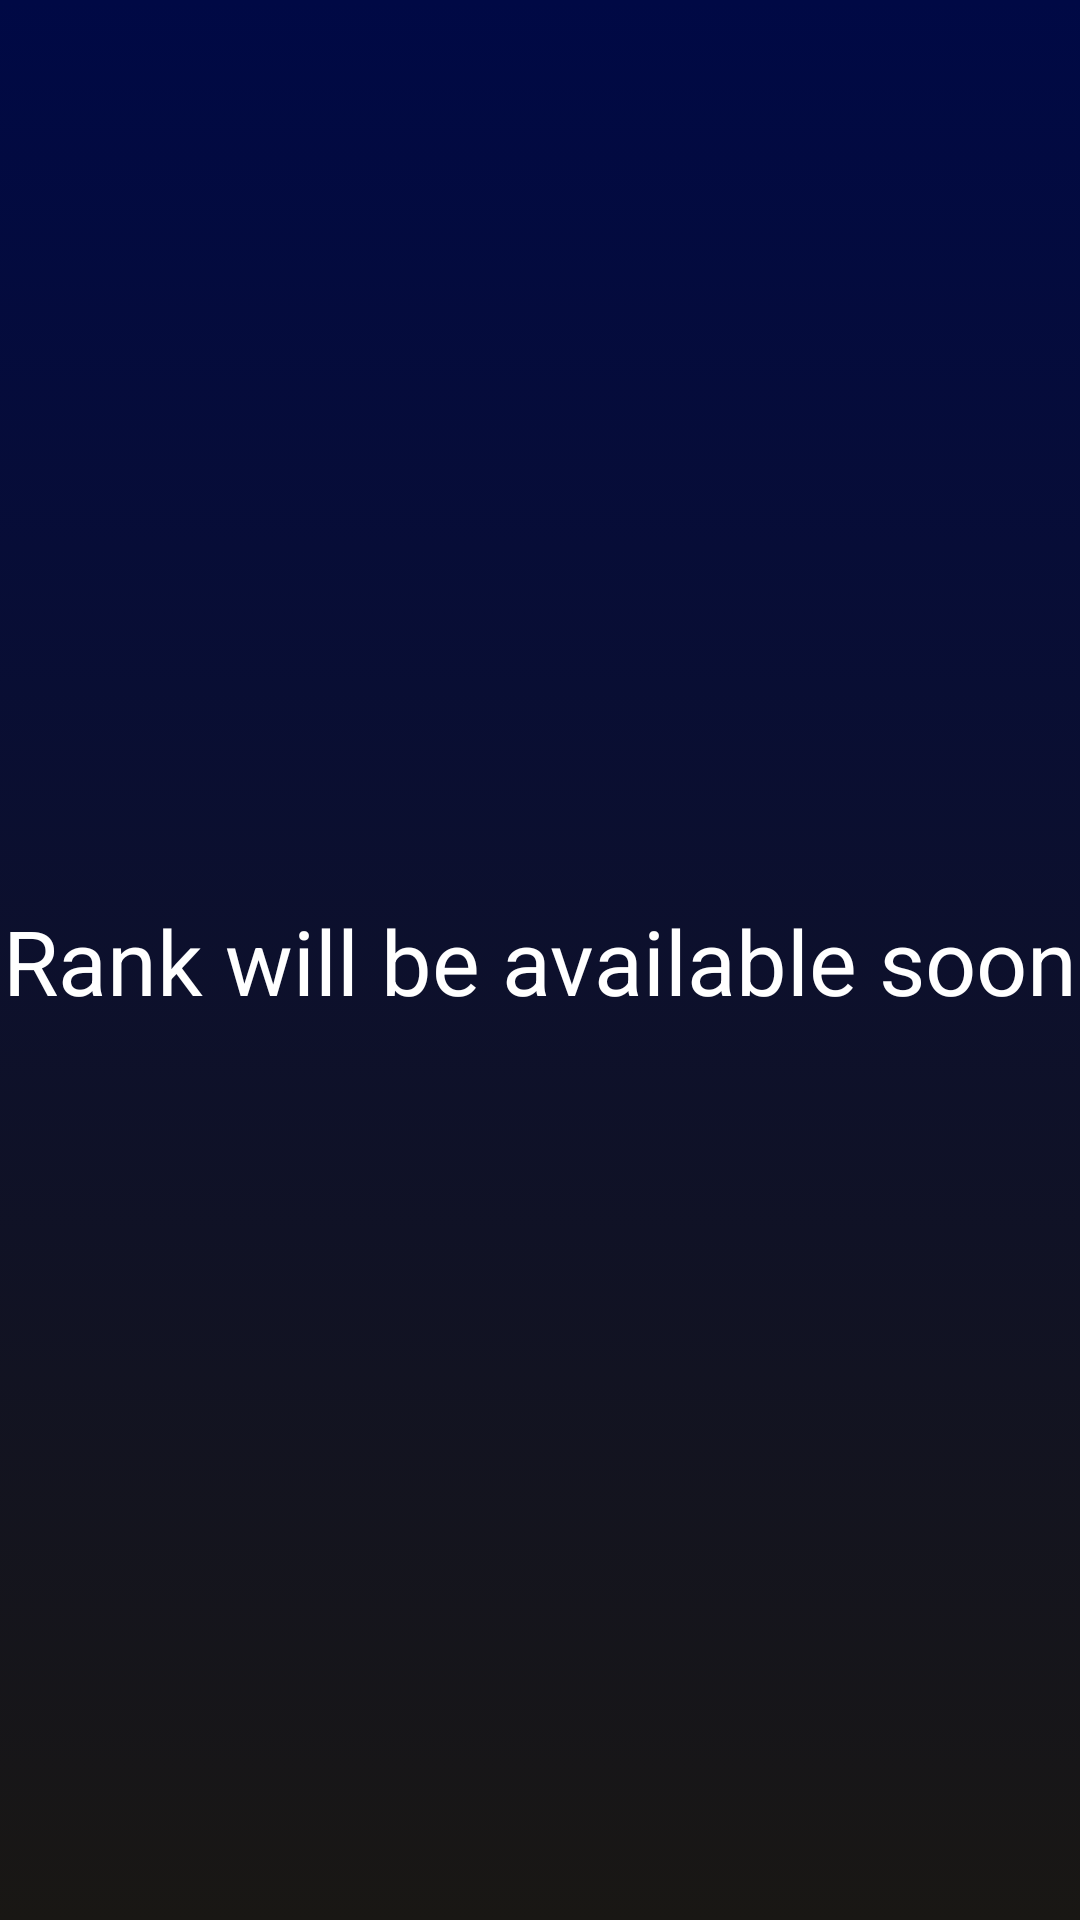

The Android layout XML behind this screen, and the referenced resources:
<!-- AndroidManifest.xml: application theme Theme.TournaX -->
<!-- res/layout/activity_rank_activity.xml -->
<?xml version="1.0" encoding="utf-8"?>
<androidx.constraintlayout.widget.ConstraintLayout xmlns:android="http://schemas.android.com/apk/res/android"
    xmlns:app="http://schemas.android.com/apk/res-auto"
    xmlns:tools="http://schemas.android.com/tools"
    android:layout_width="match_parent"
    android:layout_height="match_parent"
    android:layout_gravity="center"
    android:background="@drawable/gradient_bg01"
    android:foregroundGravity="center"
    app:layout_anchorGravity="center"
    tools:context=".Rank_activity">


    <Button
        android:id="@+id/rback_button"
        android:layout_width="48dp"
        android:layout_height="50dp"
        android:layout_marginStart="4dp"
        android:layout_marginLeft="4dp"
        android:layout_marginTop="12dp"
        android:background="#00BB86FC"
        app:backgroundTint="#00FFFFFF"
        app:icon="@drawable/ic_baseline_arrow_back_ios_new_24"
        app:layout_constraintEnd_toEndOf="parent"
        app:layout_constraintHorizontal_bias="0.049"
        app:layout_constraintStart_toStartOf="parent"
        app:layout_constraintTop_toTopOf="parent" />

    <TextView
        android:id="@+id/textView3"
        android:layout_width="wrap_content"
        android:layout_height="wrap_content"
        android:text="Rank will be available soon"
        android:textColor="#FFFFFF"
        android:textSize="30sp"
        app:layout_constraintBottom_toBottomOf="parent"
        app:layout_constraintEnd_toEndOf="parent"
        app:layout_constraintStart_toStartOf="parent"
        app:layout_constraintTop_toTopOf="parent" />

</androidx.constraintlayout.widget.ConstraintLayout>
<!-- resources referenced by this layout -->
<resources>
  <!-- drawable gradient_bg01 (drawable) -->
  <?xml version="1.0" encoding="utf-8"?>
  <selector xmlns:android="http://schemas.android.com/apk/res/android">
      <item>
          <shape>
              <gradient
                  android:angle="90"
                  android:startColor="#191714"
                  android:endColor="#000945"
                  android:type="linear"/>
          </shape>
      </item>
  </selector>
  <style name="Theme.TournaX" parent="Theme.MaterialComponents.DayNight.NoActionBar">
          
          <item name="colorPrimary">@color/purple_500</item>
          <item name="colorPrimaryVariant">@color/purple_700</item>
          <item name="colorOnPrimary">@color/white</item>
          
          <item name="colorSecondary">@color/teal_200</item>
          <item name="colorSecondaryVariant">@color/teal_700</item>
          <item name="colorOnSecondary">@color/black</item>
          
          <item name="android:statusBarColor" tools:targetApi="l">?attr/colorPrimaryVariant</item>
          
  
  
      </style>
  <!-- not gathered from this repository: default colours our renderer supplied (Android Studio template values) -->
  <color name="purple_500">#FF6200EE</color>
  <color name="purple_700">#FF3700B3</color>
  <color name="teal_200">#FF03DAC5</color>
  <color name="teal_700">#FF018786</color>
  <color name="black">#FF000000</color>
  <color name="white">#FFFFFFFF</color>
</resources>
